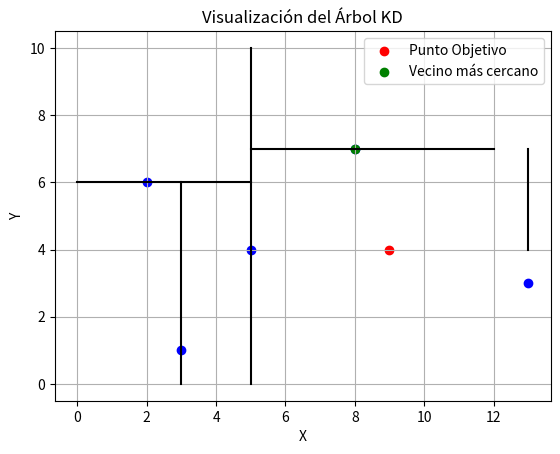

Generate this figure with matplotlib:
# -*- coding: utf-8 -*-
"""KD_TREES.ipynb

Automatically generated by Colab.

Original file is located at
    https://colab.research.google.com/<link-removed>
"""

import numpy as np
import matplotlib.pyplot as plt

class Nodo:
    def __init__(self, punto, split_dim, izquierda=None, derecha=None):
        self.punto = punto
        self.split_dim = split_dim
        self.izquierda = izquierda
        self.derecha = derecha

def construir_arbol_kd(puntos, profundidad=0):
    if len(puntos) == 0:
        return None

    k = len(puntos[0])
    split_dim = profundidad % k

    puntos.sort(key=lambda x: x[split_dim])
    indice_mediano = len(puntos) // 2
    punto_mediano = puntos[indice_mediano]

    puntos_izquierda = puntos[:indice_mediano]
    puntos_derecha = puntos[indice_mediano + 1:]

    return Nodo(
        punto=punto_mediano,
        split_dim=split_dim,
        izquierda=construir_arbol_kd(puntos_izquierda, profundidad + 1),
        derecha=construir_arbol_kd(puntos_derecha, profundidad + 1)
    )

def distancia_cuadrada(punto1, punto2):
    return np.sum((np.array(punto1) - np.array(punto2)) ** 2)

def nearest_neighbor_search(arbol, punto_objetivo, profundidad=0, mejor=None):
    if arbol is None:
        return mejor

    k = len(punto_objetivo)
    split_dim = profundidad % k

    next_branch = None
    opposite_branch = None

    if punto_objetivo[split_dim] < arbol.punto[split_dim]:
        next_branch = arbol.izquierda
        opposite_branch = arbol.derecha
    else:
        next_branch = arbol.derecha
        opposite_branch = arbol.izquierda

    mejor = nearest_neighbor_search(next_branch, punto_objetivo, profundidad + 1, mejor)

    if mejor is None or distancia_cuadrada(punto_objetivo, arbol.punto) < distancia_cuadrada(punto_objetivo, mejor):
        mejor = arbol.punto

    if (punto_objetivo[split_dim] - arbol.punto[split_dim]) ** 2 < distancia_cuadrada(punto_objetivo, mejor):
        mejor = nearest_neighbor_search(opposite_branch, punto_objetivo, profundidad + 1, mejor)

    return mejor

def graficar_arbol_kd(arbol, punto_minimo, punto_maximo, ax=None):
    if ax is None:
        fig, ax = plt.subplots()

    if arbol is None:
        return

    k = len(punto_minimo)
    split_dim = arbol.split_dim

    if split_dim == 0:
        ax.plot([arbol.punto[0], arbol.punto[0]], [punto_minimo[1], punto_maximo[1]], color='black')
    else:
        ax.plot([punto_minimo[0], punto_maximo[0]], [arbol.punto[1], arbol.punto[1]], color='black')

    graficar_arbol_kd(arbol.izquierda, punto_minimo, arbol.punto, ax)
    graficar_arbol_kd(arbol.derecha, arbol.punto, punto_maximo, ax)

def graficar_puntos(puntos, ax=None):
    if ax is None:
        fig, ax = plt.subplots()

    x = [p[0] for p in puntos]
    y = [p[1] for p in puntos]
    ax.scatter(x, y, color='blue')

# Ejemplo de uso
puntos = [(5,4),(2,6),(13,3),(8,7),(3,1)]
punto_objetivo = (9,4)
arbol_kd = construir_arbol_kd(puntos)

# Visualización
fig, ax = plt.subplots()
graficar_arbol_kd(arbol_kd, (0, 0), (12, 10), ax)
graficar_puntos(puntos, ax)
ax.scatter(punto_objetivo[0], punto_objetivo[1], color='red', label='Punto Objetivo')
vecino_mas_cercano = nearest_neighbor_search(arbol_kd, punto_objetivo)
ax.scatter(vecino_mas_cercano[0], vecino_mas_cercano[1], color='green', label='Vecino más cercano')
ax.legend()
plt.xlabel('X')
plt.ylabel('Y')
plt.title('Visualización del Árbol KD')
plt.grid(True)
plt.show()